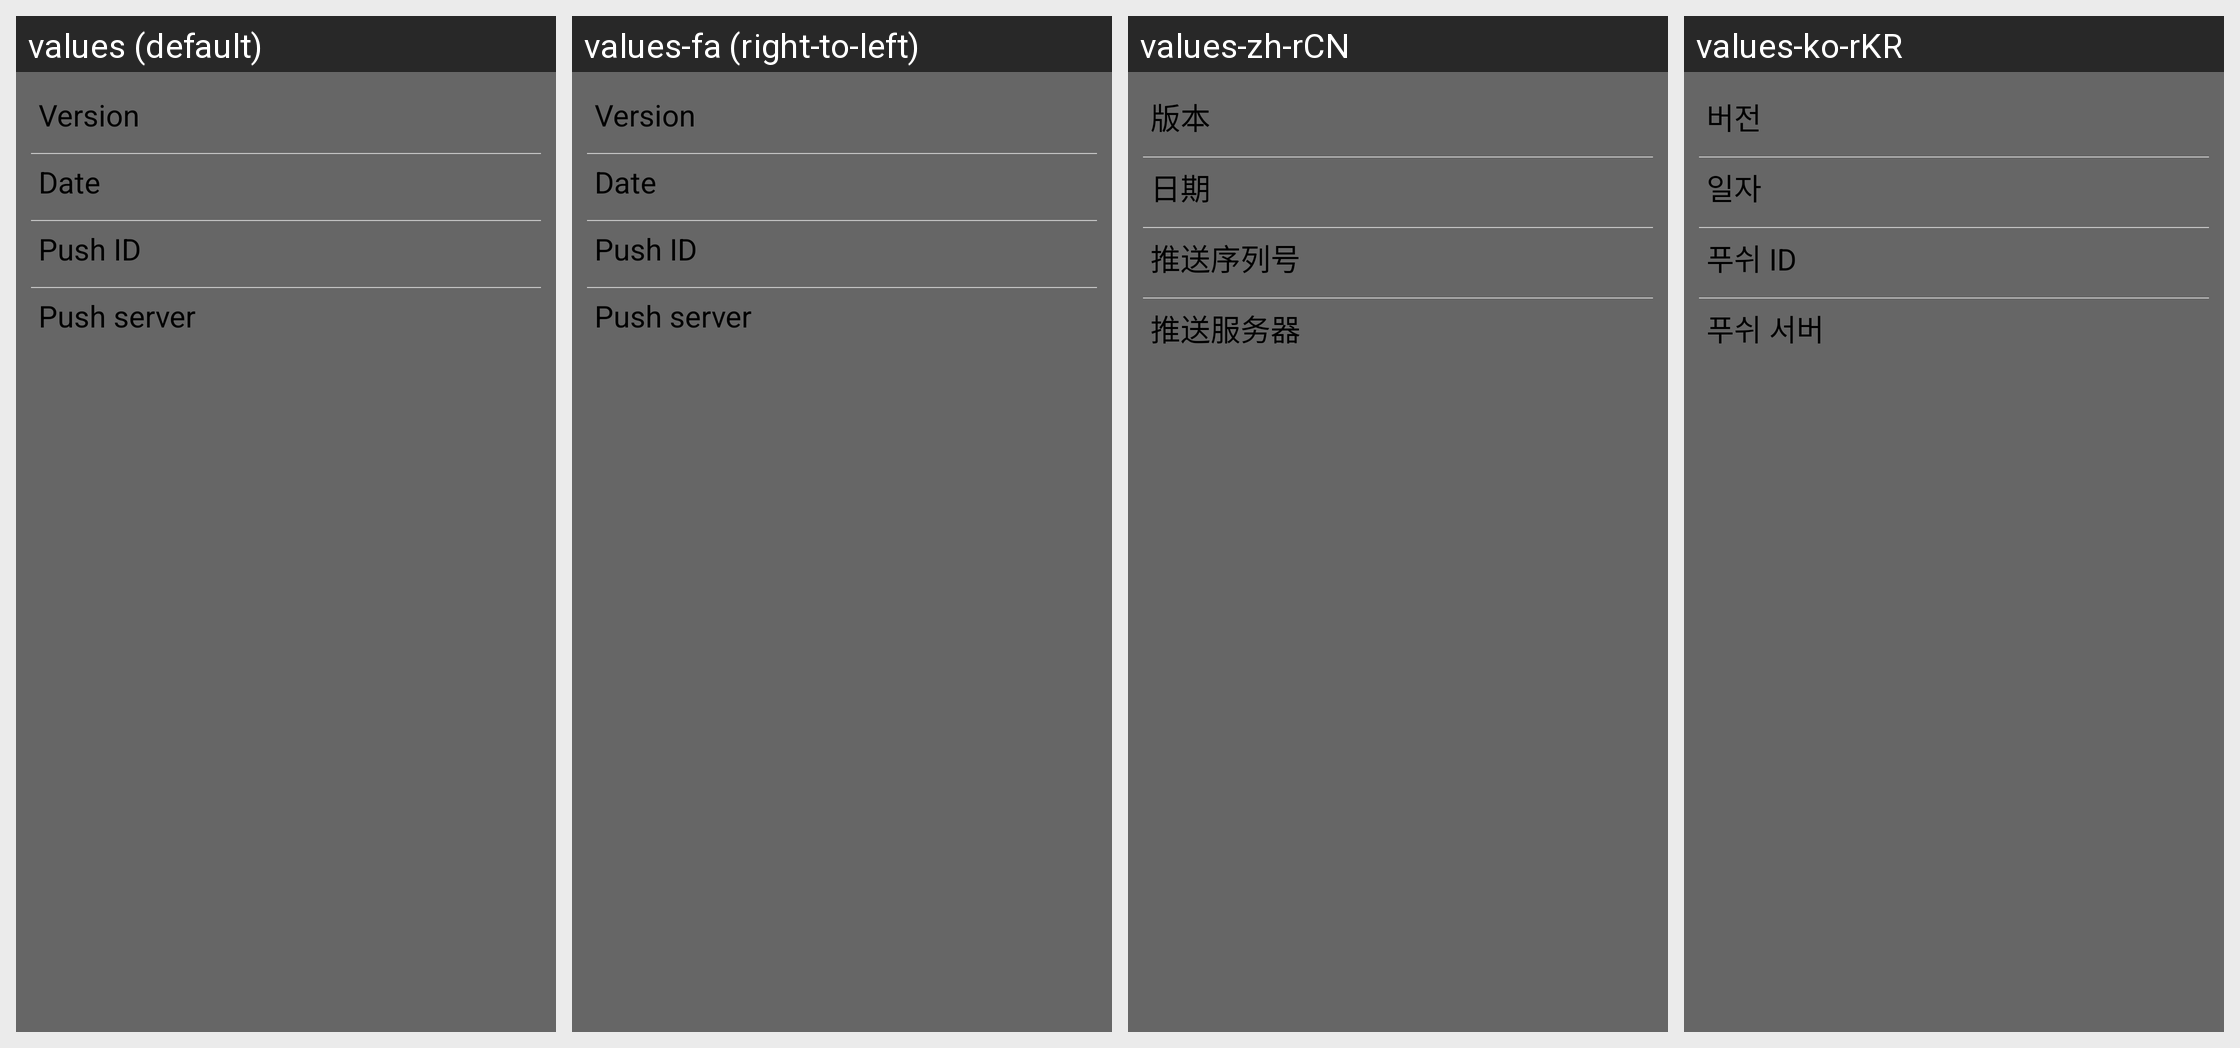

Here is an Android app screen in its default locale and in the app's own translations. Write out the translated-string differences for the strings that appear on this screen.
Android screen res/layout/fragment_about.xml rendered under 4 locales, left to right: values (default), values-fa (right-to-left), values-zh-rCN, values-ko-rKR. Device: Nexus 5 (rendered at 1080×1920; each locale shown at half size, 540×960, under a caption strip naming it); theme Theme.ResponsiveApplication.NoActionBar.
Other locales in the repository, not shown: values-af, values-am, values-ar, values-az, values-be, values-bg, values-bn, values-bs, values-ca, values-cs, values-da, values-de, values-el, values-en-rGB, values-en-rIN, values-en-rXC, values-es, values-es-rES, values-es-rUS, values-et, values-eu, values-fi, values-fr, values-fr-rCA, values-gl, values-gu, values-hi, values-hr, values-hu, values-hy, values-in, values-is, values-it, values-it-rIT, values-iw, values-ja, values-ka, values-kk, values-km, values-kn, values-ko, values-ky, values-lo, values-lt, values-lv, values-mk, values-ml, values-mn, values-mr, values-ms, values-my, values-nb, values-ne, values-nl, values-pa, values-pl, values-pt, values-pt-rBR, values-pt-rPT, values-ro, values-ru, values-ru-rRU, values-si, values-sk, values-sl, values-sq, values-sr, values-sv, values-sw, values-ta, values-te, values-th, values-tl, values-tr, values-tr-rTR, values-uk, values-ur, values-uz, values-vi, values-zh-rHK, values-zh-rTW, values-zu.
Strings drawn on this screen, with the default value and each locale's value (text and hints the layout hard-codes, and strings that could not be matched under every locale, appear in the picture but are not listed):

version
  values: Version
  values-fa: Version  [not translated; the default value is used]
  values-zh-rCN: 版本
  values-ko-rKR: 버전

date
  values: Date
  values-fa: Date  [not translated; the default value is used]
  values-zh-rCN: 日期
  values-ko-rKR: 일자

pushid
  values: Push ID
  values-fa: Push ID  [not translated; the default value is used]
  values-zh-rCN: 推送序列号
  values-ko-rKR: 푸쉬 ID

pushserver
  values: Push server
  values-fa: Push server  [not translated; the default value is used]
  values-zh-rCN: 推送服务器
  values-ko-rKR: 푸쉬 서버
